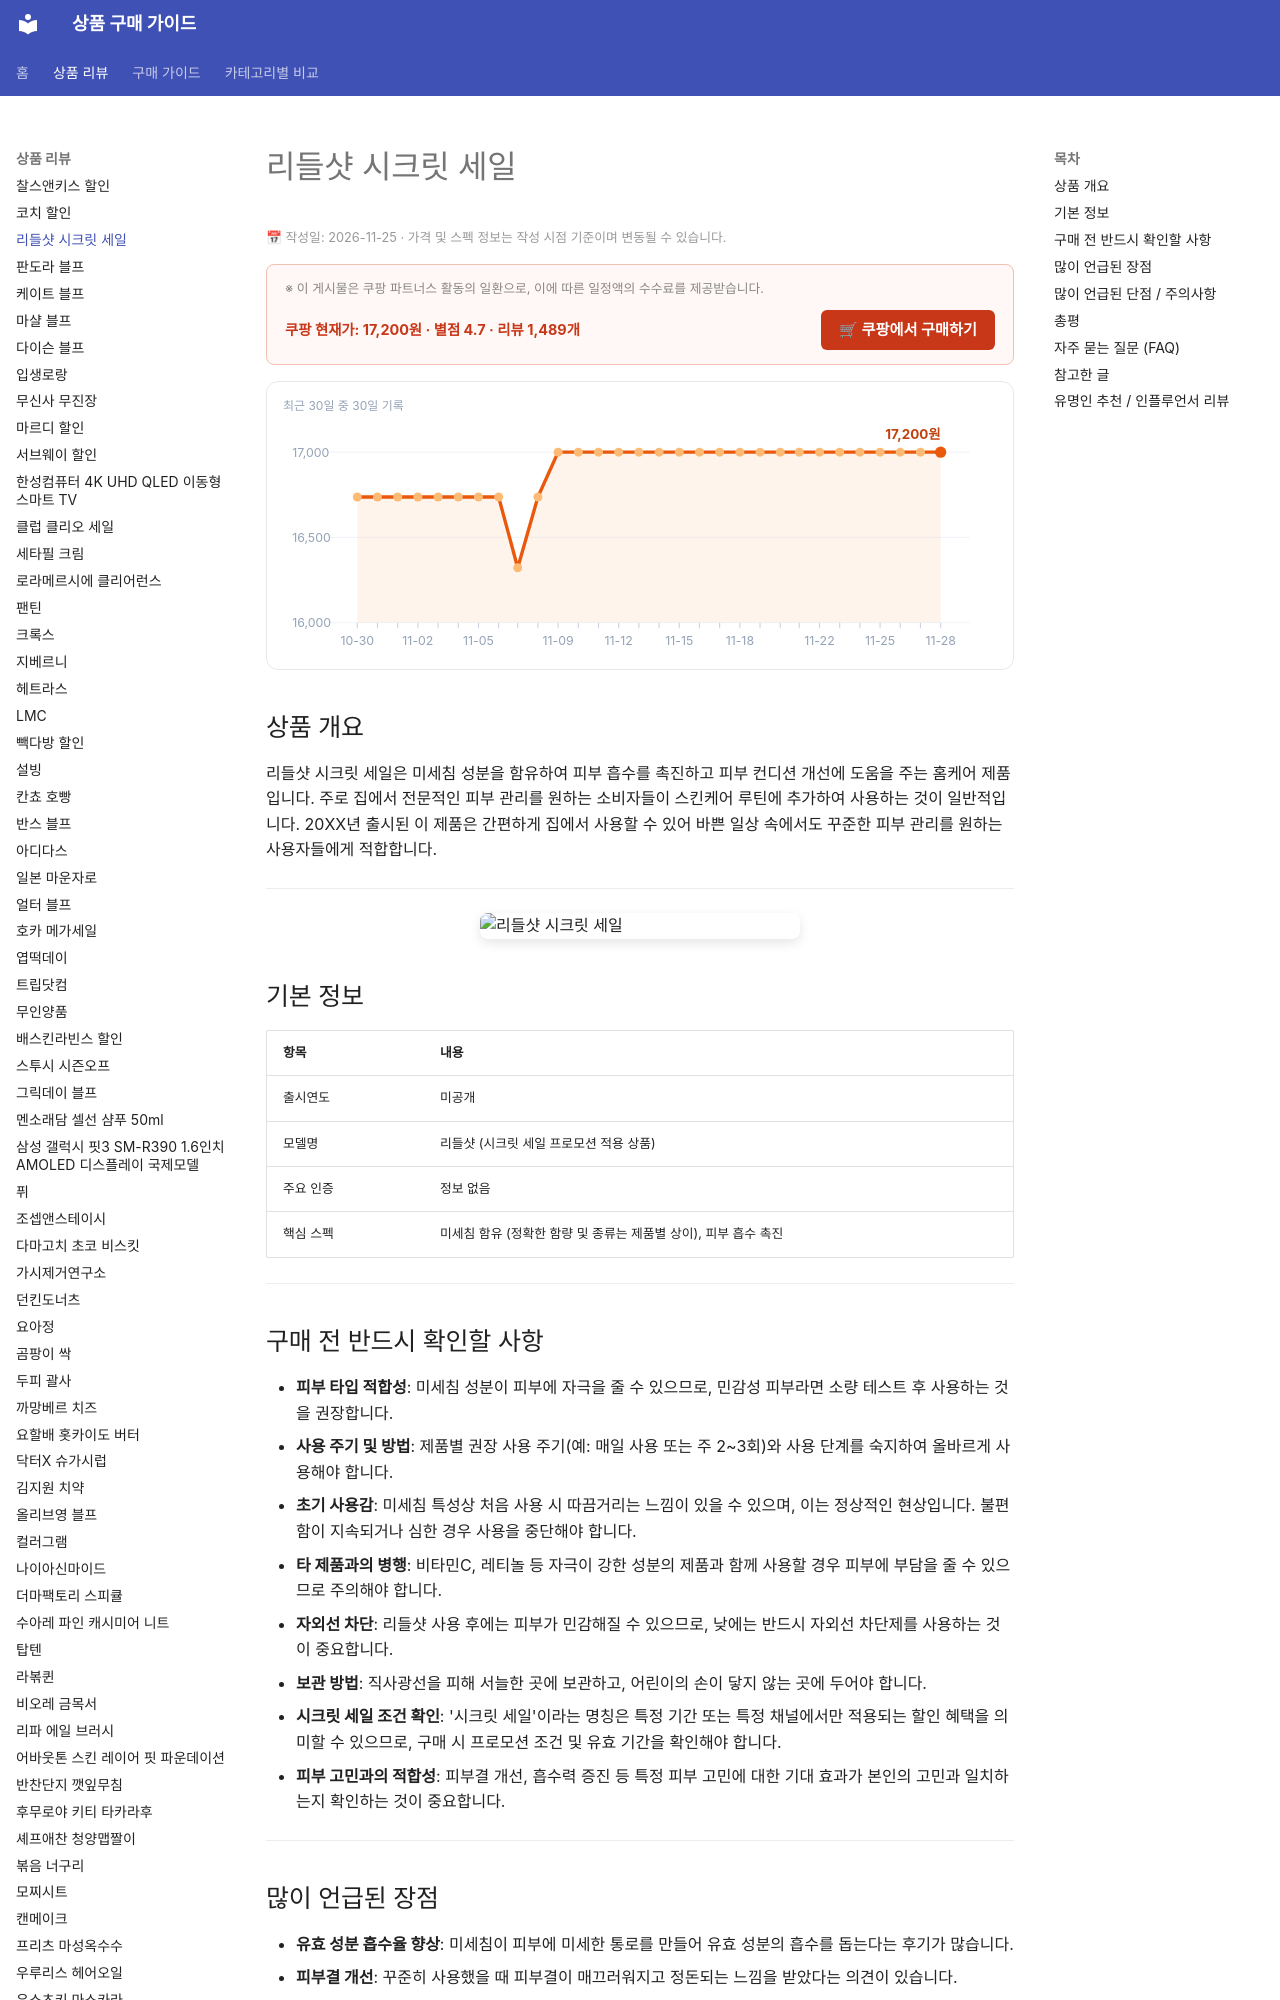

repository: buysense/product-research-wiki · page: products/reedle-shot-secret-sale/index.html · generator: mkdocs

---
image: https://thumbnail.coupangcdn.com/thumbnails/remote/640x640ex/image/retail/images/2025/12/12/17/2/50478683-696d-4e68-856b-c60662d0b3bf.jpg
title: 리들샷 시크릿 세일 구매 가이드
date: 2026-11-25
description: 리들샷 시크릿 세일은 미세침 성분을 활용해 피부 흡수를 돕는 홈케어 제품으로, 집에서 피부 관리 효율을 높이고자 하는 소비자에게 적합합니다.
contentUpdated: 2026-11-25
---
<!-- bs:jsonld -->
<script type="application/ld+json">
{
  "@context": "https://schema.org",
  "@type": "Product",
  "name": "리들샷 시크릿 세일",
  "description": "리들샷 시크릿 세일은 미세침 성분을 활용해 피부 흡수를 돕는 홈케어 제품으로, 집에서 피부 관리 효율을 높이고자 하는 소비자에게 적합합니다.",
  "image": [
    "https://thumbnail.coupangcdn.com/thumbnails/remote/640x640ex/image/retail/images/2025/12/12/17/2/50478683-696d-4e68-856b-c60662d0b3bf.jpg",
    "https://thumbnail.coupangcdn.com/thumbnails/remote/640x640ex/image/retail/images/2025/12/12/18/8/a95a6506-db3f-4906-832e-3ba84bc1f673.jpg"
  ],
  "offers": {
    "@type": "Offer",
    "priceCurrency": "KRW",
    "price": "17200",
    "url": "https://link.coupang.com/a/iYbxdwXzl6",
    "availability": "https://schema.org/InStock",
    "priceValidUntil": "2026-12-05"
  },
  "aggregateRating": {
    "@type": "AggregateRating",
